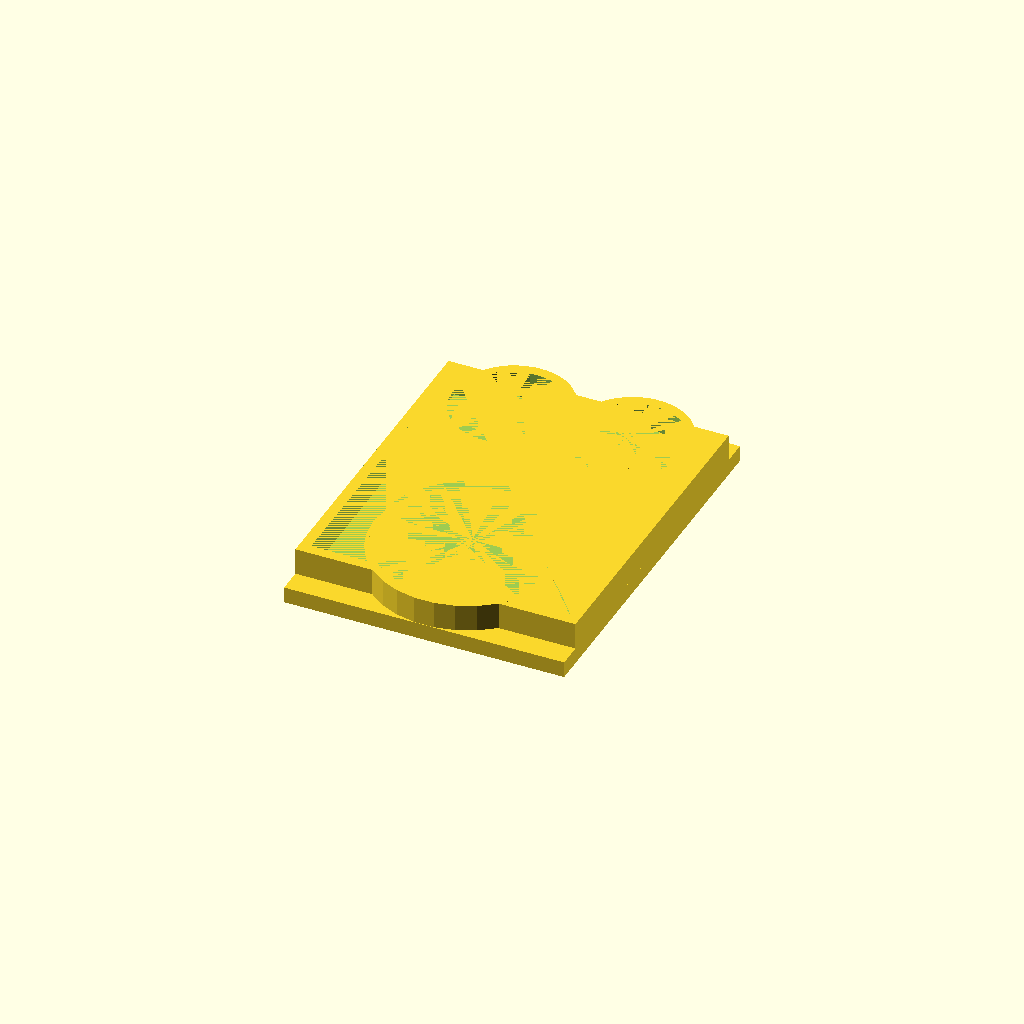
Cell 1 — every parameter at its default value.
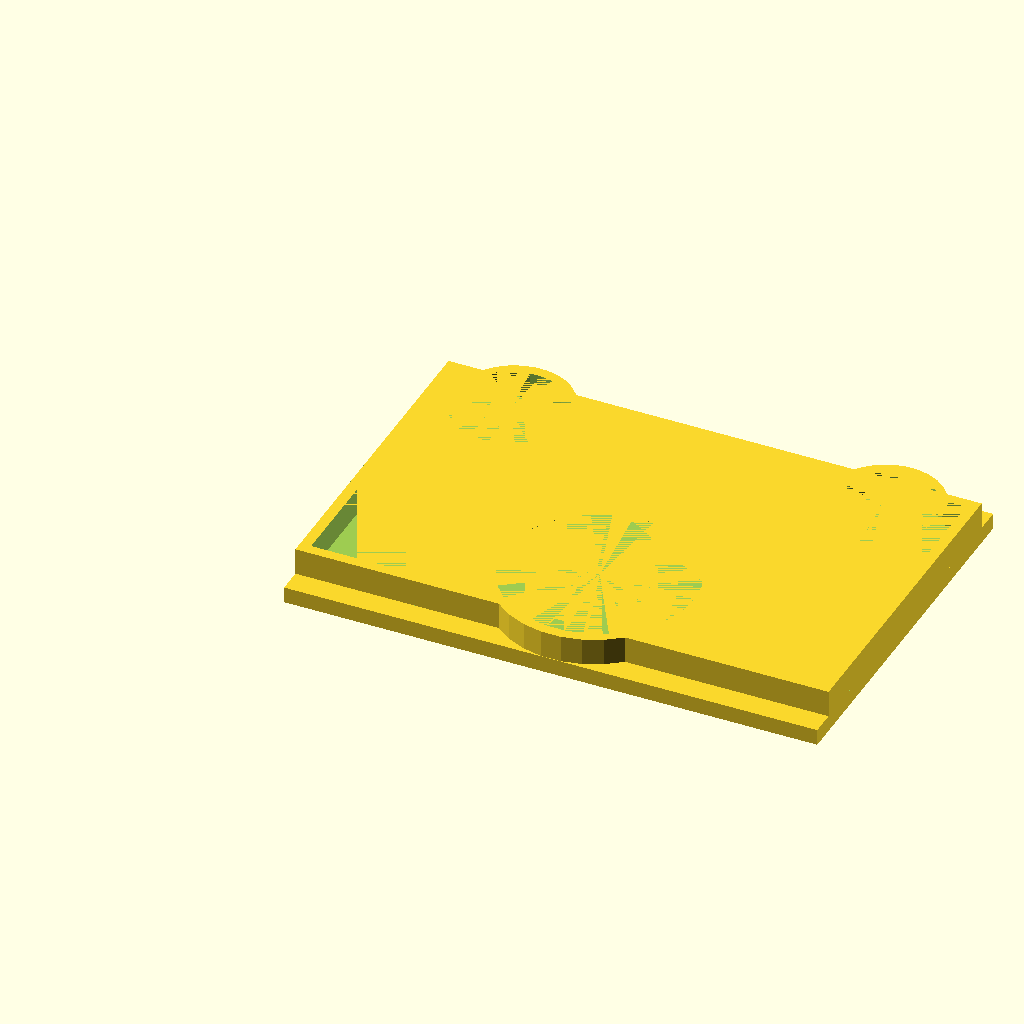
Cell 2: the same model with length = 94.
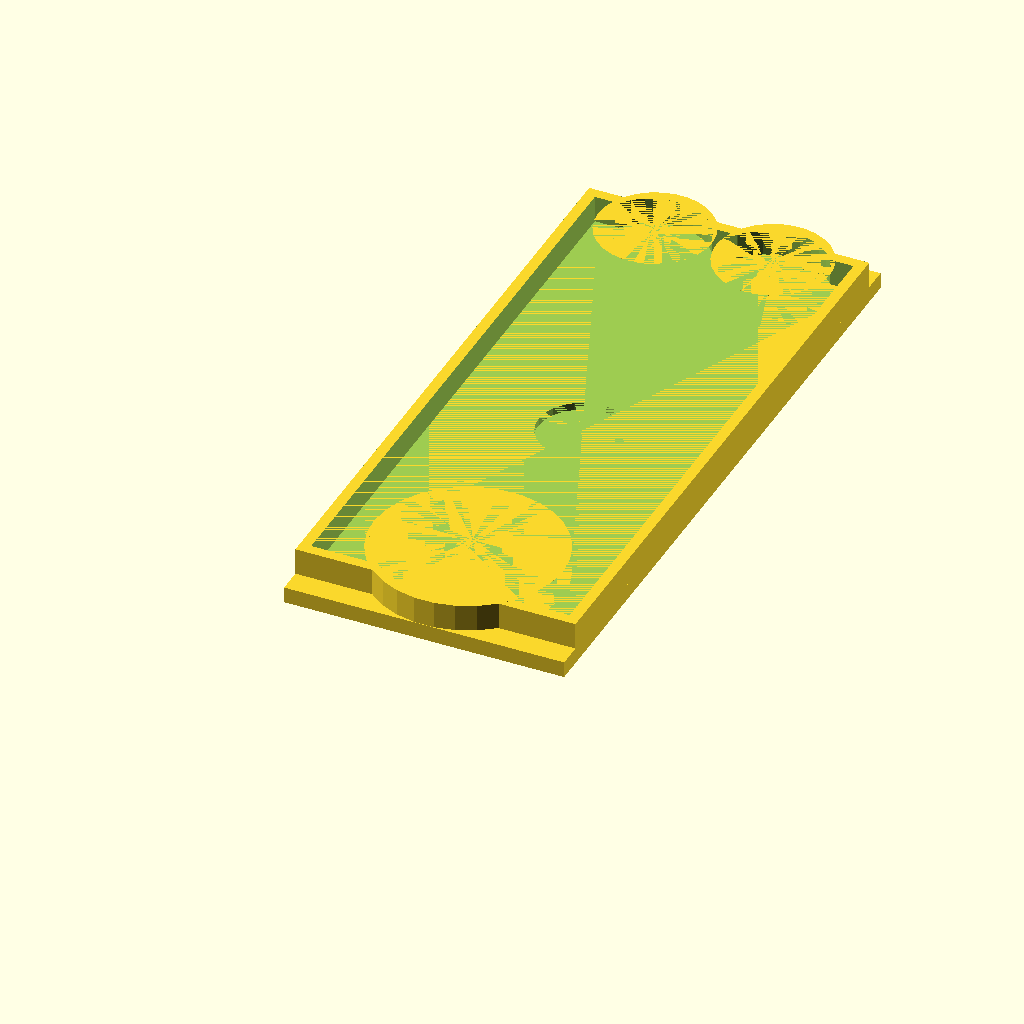
Cell 3: the same model with width = 112.
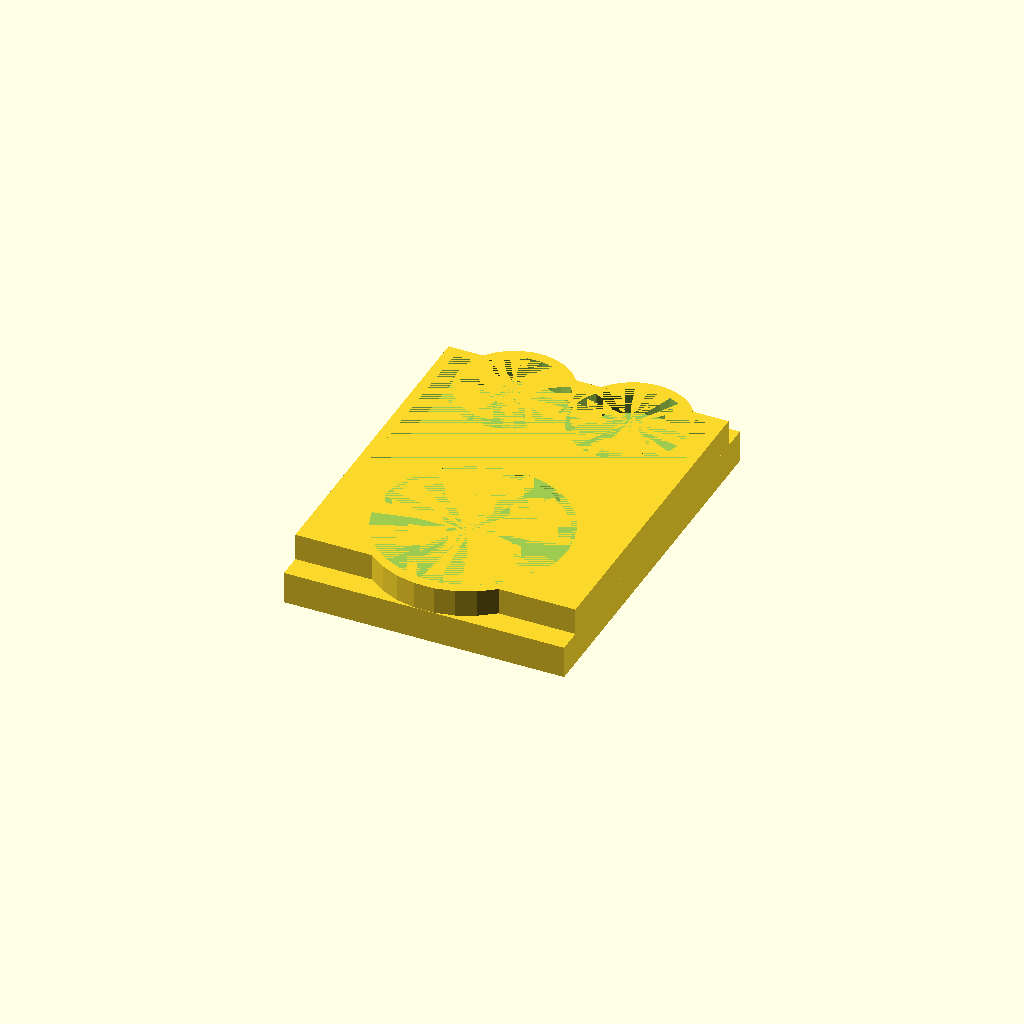
Cell 4 — height set to 6, the other parameters unchanged.
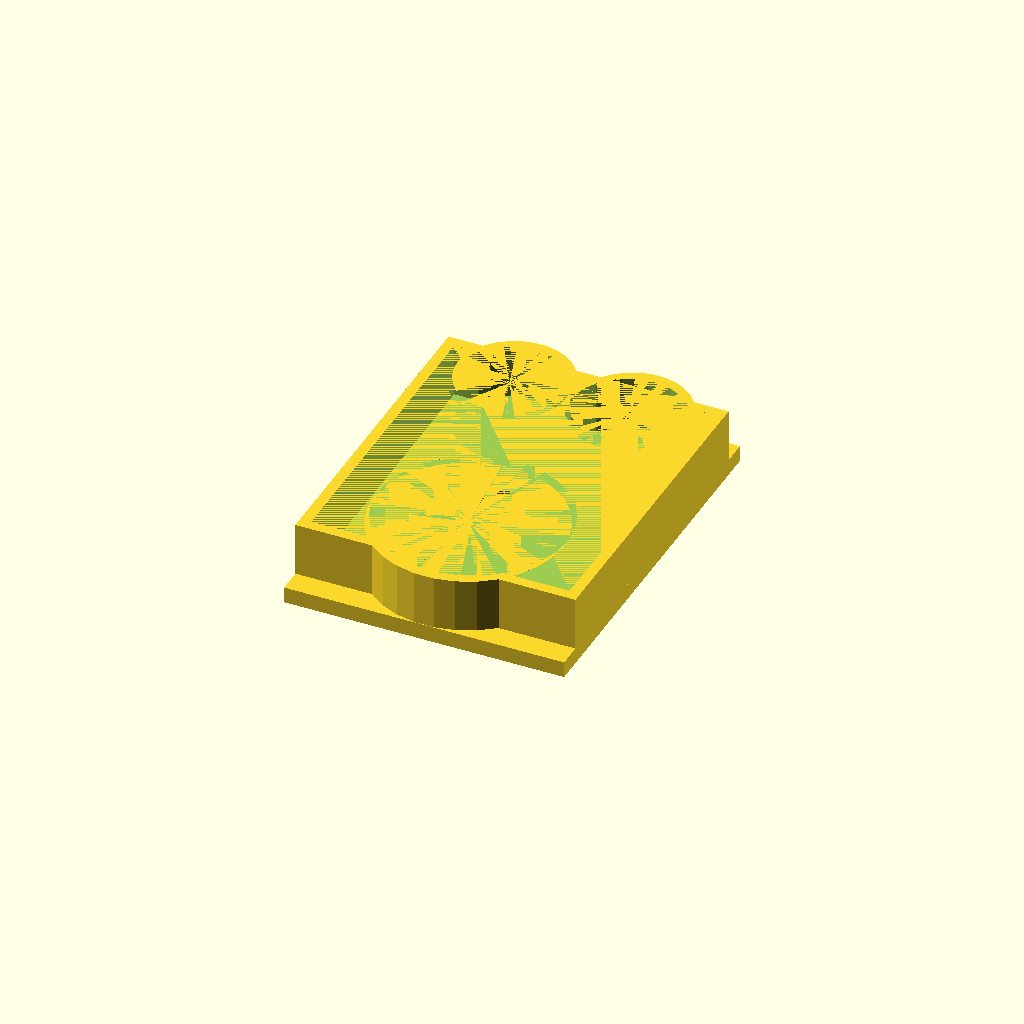
Cell 5 — rimHeight set to 10, the other parameters unchanged.
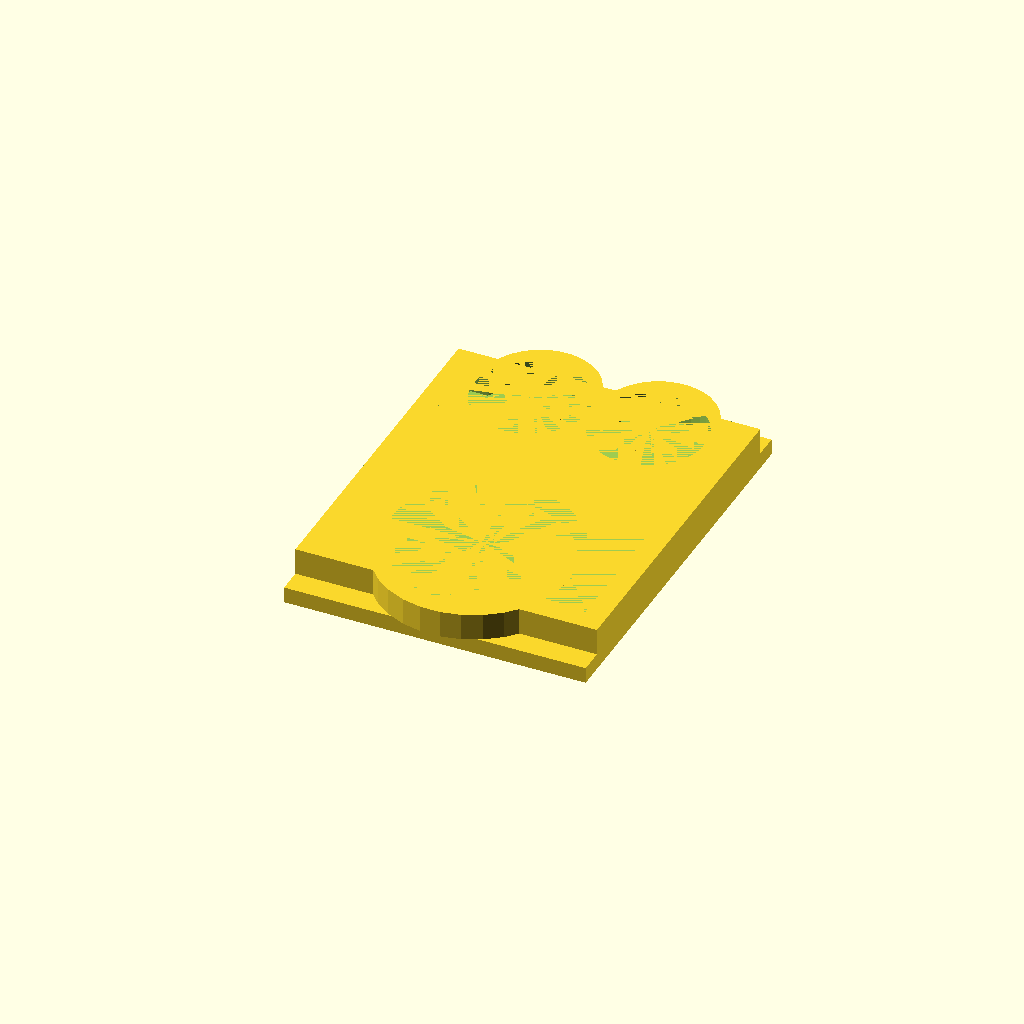
Cell 6: the same model with rimThickness = 4.
One fixed orthographic camera (rotation 55°, 0°, 25°; colour scheme Cornfield) for every cell.
OpenSCAD source file SmashUpCoinLid.scad:
length = 47; 
width = 56;
height = 3;
rimHeight = 5;
rimThickness = 2;
notchLength = 25;
//Based on washer size:
washerDiameter = 16.25;
washerHeight = 1.4;
rimPadding = 1;
totalHeight = height + rimHeight;

totalLength = length + rimThickness * 2 + rimPadding;
totalWidth = width + rimThickness * 2 + rimPadding;
extraLidForCircles = 4.5;
union()
{
    difference() {
        translate([0, -extraLidForCircles, 0])
            cube([totalLength, totalWidth + 2 * extraLidForCircles, height]);
        translate([totalLength/2, totalWidth/2, height - washerHeight])
            cylinder(washerHeight, d=washerDiameter);
    }
    
    difference() {
        translate([0, 0, height])
            cube([totalLength, totalWidth, rimHeight]);
        translate([rimThickness, rimThickness, height])
            cube([length + rimPadding, width + rimPadding, rimHeight]);
        LeftCircles();
        RightCircles();
    }
    
    difference(){
        union()
        {
            translate([0, -rimThickness, 0])
                LeftCircles();
            translate([0, rimThickness, 0])
                RightCircles();
        }
        translate([0, 0, height])
            cube([totalLength, totalWidth, rimHeight]);
        LeftCircles();
        RightCircles();
    }
}

module LeftCircles()
{
fiftyCoinHeight = 16.7 + .5;
oneCoinSecondHeight = 25.2 + .5;


coinOffset = 2.5;
fiftyCoinDiameter = 34.1 + 1;
oneCoinDiameter = 20.1 + 1;

spaceBetweenCircles = 1.5;
    translate([totalLength/2, fiftyCoinDiameter/2 - coinOffset, height])
        cylinder(rimHeight, d=fiftyCoinDiameter);
}

module RightCircles()
{
fiftyCoinHeight = 16.7 + .5;
oneCoinSecondHeight = 25.2 + .5;


coinOffset = 2.5;
fiftyCoinDiameter = 34.1 + 1;
oneCoinDiameter = 20.1 + 1;

spaceBetweenCircles = 1.5;
        
        translate([oneCoinDiameter/2 + spaceBetweenCircles + rimThickness + rimPadding, totalWidth - (oneCoinDiameter/2 - coinOffset), height])
        cylinder(rimHeight, d=oneCoinDiameter);
    
    translate([totalLength - (oneCoinDiameter/2 + spaceBetweenCircles + rimThickness + rimPadding), totalWidth - (oneCoinDiameter/2 - coinOffset), height])
        cylinder(rimHeight, d=oneCoinDiameter);
}
Customizer parameters (derived from the source; name, type, default, range or options):
length: number, default 47
width: number, default 56
height: number, default 3
rimHeight: number, default 5
rimThickness: number, default 2
notchLength: number, default 25
washerDiameter: number, default 16.25
washerHeight: number, default 1.4
rimPadding: number, default 1
extraLidForCircles: number, default 4.5
